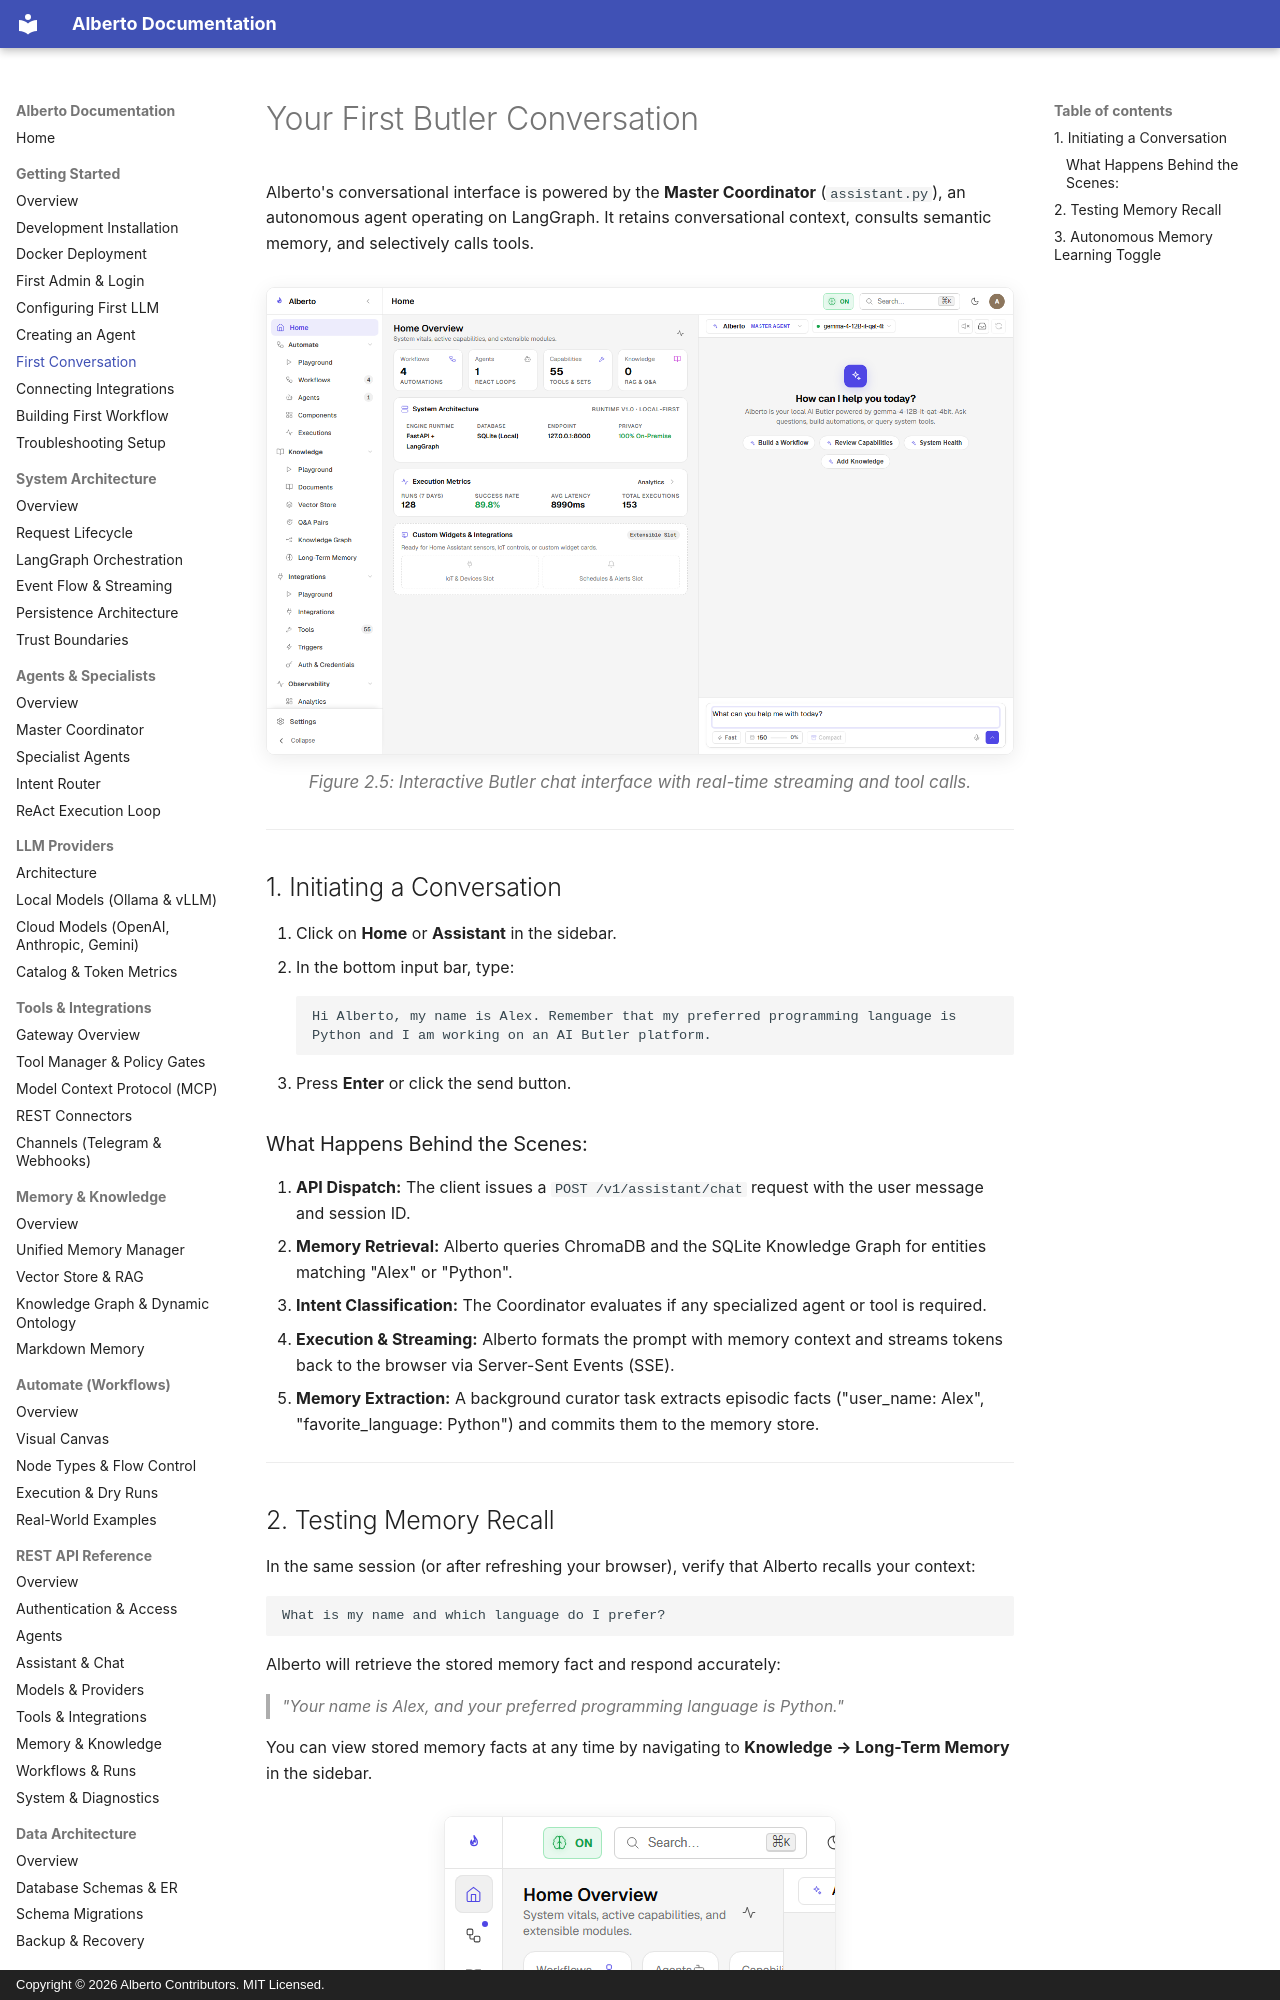

repository: oksbwn/ALBERTO-The-AI-Butler · page: getting-started/first-conversation/index.html · generator: mkdocs · copyright: Copyright © 2026 Alberto Contributors. MIT Licensed.

# Your First Butler Conversation

Alberto's conversational interface is powered by the **Master Coordinator** (`assistant.py`), an autonomous agent operating on LangGraph. It retains conversational context, consults semantic memory, and selectively calls tools.

![Alberto Chat Interface](../assets/screenshots/chat/chat-interface.png){: .doc-screenshot }
<p class="doc-caption">Figure 2.5: Interactive Butler chat interface with real-time streaming and tool calls.</p>

---

## 1. Initiating a Conversation

1. Click on **Home** or **Assistant** in the sidebar.
2. In the bottom input bar, type:
   ```text
   Hi Alberto, my name is Alex. Remember that my preferred programming language is Python and I am working on an AI Butler platform.
   ```
3. Press **Enter** or click the send button.

### What Happens Behind the Scenes:

1. **API Dispatch:** The client issues a `POST /v1/assistant/chat` request with the user message and session ID.
2. **Memory Retrieval:** Alberto queries ChromaDB and the SQLite Knowledge Graph for entities matching "Alex" or "Python".
3. **Intent Classification:** The Coordinator evaluates if any specialized agent or tool is required.
4. **Execution & Streaming:** Alberto formats the prompt with memory context and streams tokens back to the browser via Server-Sent Events (SSE).
5. **Memory Extraction:** A background curator task extracts episodic facts ("user_name: Alex", "favorite_language: Python") and commits them to the memory store.

---
